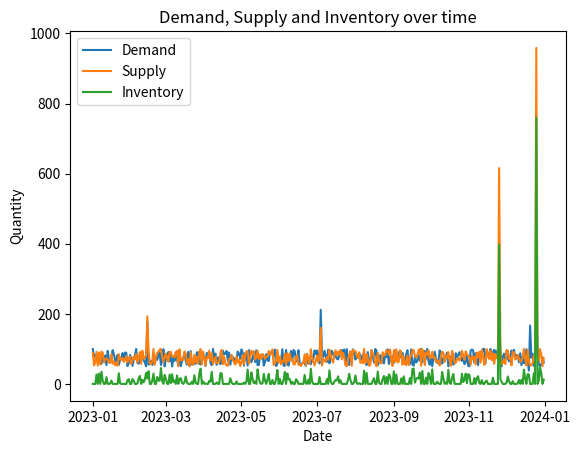

Recreate this plot in Python.
import numpy as np
import pandas as pd
import matplotlib.pyplot as plt

# 设置随机种子以获得可复现的结果
np.random.seed(0)

# 为每种商品创建一个空的DataFrame
df_dict = {}

# 商品名列表
product_names = ['Milk', 'Cheese', 'Yogurt', 'Butter', 'Cream', 'Eggs', 'IceCream', 'CottageCheese', 'SourCream', 'WhippedCream']

# 初始化日期范围
dates = pd.date_range(start='1/1/2023', end='12/31/2023')

for name in product_names:
    # 初始化需求和供应数据
    demand_data = np.random.uniform(low=50, high=100, size=len(dates))
    supply_data = np.random.uniform(low=50, high=100, size=len(dates))


    # 初始化节日列表
    holidays = ['2023-02-14', '2023-07-04', '2023-11-25', '2023-12-25']

    # # 在节日期间增加需求
    # demand_data[pd.to_datetime(holidays) == dates] *= 1.3  # increase demand by 30% on holidays

    # 在节日期间增加需求
    demand_data[dates.isin(pd.to_datetime(holidays))] *= 3  # increase demand by 30% on holidays


    # 在节日期间增加供应
    supply_data[dates.isin(pd.to_datetime(holidays))] *= 2.5  # increase supply by 250% on holidays

    # 对于特定的节日，如感恩节和圣诞节，我们可以更大幅度地增加供应
    thanksgiving = '2023-11-25'
    christmas = '2023-12-25'
    supply_data[dates == pd.to_datetime(thanksgiving)] *= 4  # quadruple supply on Thanksgiving
    supply_data[dates == pd.to_datetime(christmas)] *= 4 # quintuple supply on Christmas

       

    # 在暴风雪期间提前释放需求
    blizzard_date = '2023-12-20'
    pre_blizzard_date = '2023-12-19'
     # 在暴风雪期间提前释放需求
    demand_data[dates == pd.to_datetime(blizzard_date)] *= 2  # double the demand on blizzard date
    demand_data[dates == pd.to_datetime(pre_blizzard_date)] /= 2  # halve the demand on pre-blizzard date

    # demand_data[pd.to_datetime(blizzard_date) == dates] *= 2  # double the demand on blizzard date
    # demand_data[pd.to_datetime(pre_blizzard_date) == dates] /= 2  # halve the demand on pre-blizzard date
        # inventory_data = supply_data - demand_data
        # Calculate inventory
    inventory_data = supply_data - demand_data

    # Make sure inventory is not less than zero
    inventory_data = np.where(inventory_data < 0, 0, inventory_data)


    # 将需求，供应，库存数据放入DataFrame
    df = pd.DataFrame({
        'Date': dates,
        'Demand': demand_data,
        'Supply': supply_data,
        'Inventory': inventory_data
    })

    # 将DataFrame存入字典，键为商品名
    df_dict[name] = df

# # 输出Milk的库存图表
# plt.figure(figsize=(14, 8))
# plt.plot(df_dict['Milk']['Date'], df_dict['Milk']['Inventory'])
# plt.title('Inventory of Milk over Time')
# plt.xlabel('Date')
# plt.ylabel('Inventory')
# plt.grid(True)
# plt.show()



import matplotlib.pyplot as plt

# Create a figure and a set of subplots
fig, ax = plt.subplots()

# Plot data
ax.plot(dates, demand_data, label='Demand')
ax.plot(dates, supply_data, label='Supply')
ax.plot(dates, inventory_data, label='Inventory')

# Set labels and title
ax.set(xlabel='Date', ylabel='Quantity',
       title='Demand, Supply and Inventory over time')

# Enable legend
ax.legend()

# Show plot
plt.show()

